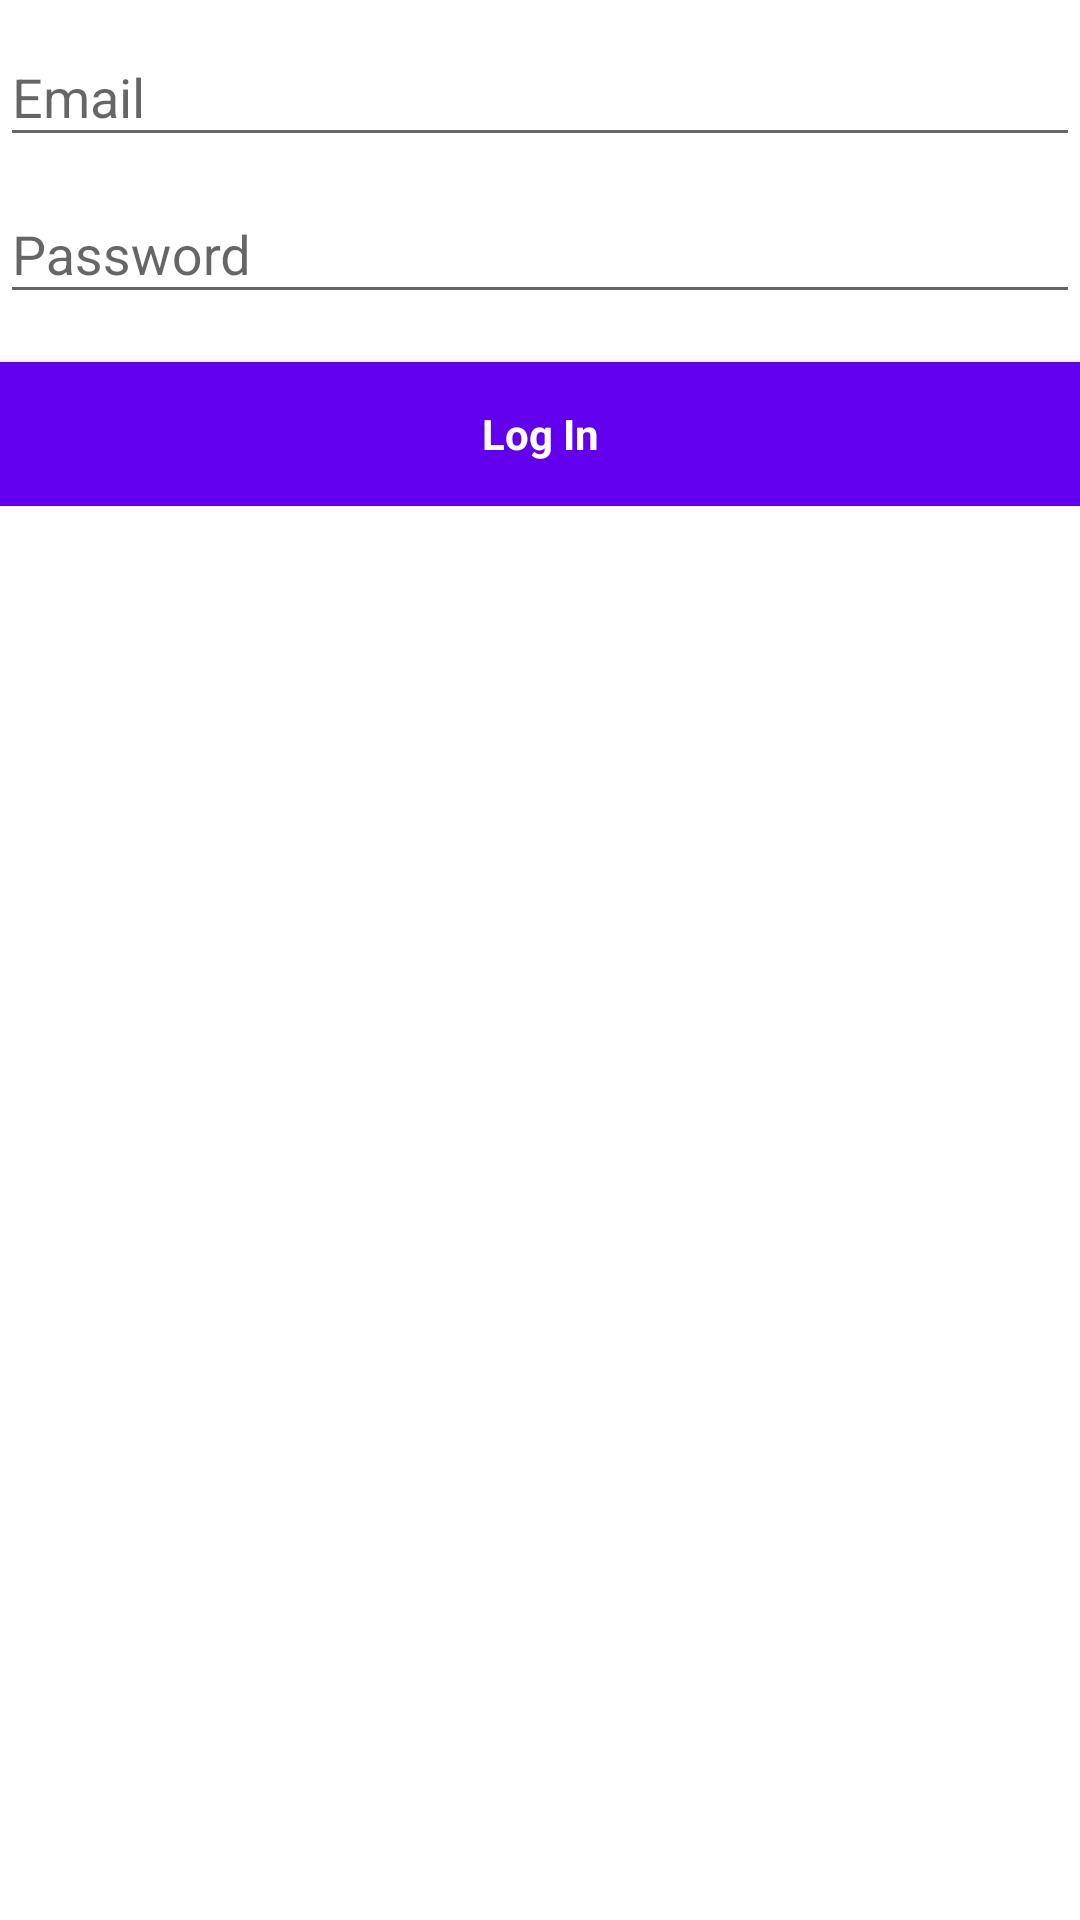

This screen was rendered from an Android layout file. Write that file and the resources it references.
<!-- AndroidManifest.xml: application theme AppTheme -->
<!-- res/layout/fragment_login.xml -->
<?xml version="1.0" encoding="utf-8"?>
<LinearLayout xmlns:android="http://schemas.android.com/apk/res/android"
              xmlns:tools="http://schemas.android.com/tools"
              xmlns:facebook="http://schemas.android.com/apk/res-auto"
              android:layout_width="match_parent"
              android:layout_height="match_parent"
              android:background="@android:color/white"
              android:orientation="vertical">

    <ScrollView
            android:id="@+id/login_form"
            android:layout_width="match_parent"
            android:layout_height="match_parent">


        <LinearLayout
                android:id="@+id/email_login_form"
                android:layout_width="match_parent"
                android:layout_height="wrap_content"
                android:orientation="vertical">
            <ImageView android:layout_width="match_parent"
                       android:src="@drawable/splash_icon"
                       android:layout_height="wrap_content"/>
            <com.google.android.material.textfield.TextInputLayout
                    android:layout_width="match_parent"
                    android:layout_height="wrap_content">

                <AutoCompleteTextView
                        android:id="@+id/email"
                        android:layout_width="match_parent"
                        android:layout_height="wrap_content"
                        android:hint="@string/prompt_email"
                        android:inputType="textEmailAddress"
                        android:maxLines="1"
                        android:singleLine="true"/>

            </com.google.android.material.textfield.TextInputLayout>

            <com.google.android.material.textfield.TextInputLayout
                    android:layout_width="match_parent"
                    android:layout_height="wrap_content">

                <EditText
                        android:id="@+id/password"
                        android:layout_width="match_parent"
                        android:layout_height="wrap_content"
                        android:hint="@string/prompt_password"
                        android:imeActionId="6"
                        android:imeActionLabel="@string/button_login_label"
                        android:imeOptions="actionUnspecified"
                        android:inputType="textPassword"
                        android:maxLines="1"
                        android:singleLine="true"/>

            </com.google.android.material.textfield.TextInputLayout>

            <androidx.appcompat.widget.AppCompatButton
                    android:id="@+id/buttonLogin"
                    style="?android:textAppearanceSmall"
                    android:layout_width="match_parent"
                    android:layout_height="wrap_content"
                    android:text="@string/button_login_label"
                    android:textColor="@color/white"
                    android:background="@color/colorPrimary"
                    android:layout_marginTop="16dp"
                    android:textStyle="bold"/>

        </LinearLayout>
    </ScrollView>

</LinearLayout>
<!-- resources referenced by this layout -->
<resources>
  <string name="button_login_label">Log In</string>
  <string name="prompt_email">Email</string>
  <string name="prompt_password">Password</string>
  <style name="AppTheme" parent="Theme.AppCompat.Light.DarkActionBar">
          <item name="colorPrimary">@color/colorPrimary</item>
          <item name="colorPrimaryDark">@color/colorPrimaryDark</item>
          <item name="colorAccent">@color/colorAccent</item>
          <item name="drawerArrowStyle">@style/DrawerArrowStyle</item>
          <item name="windowActionBar">false</item>
          <item name="windowNoTitle">true</item>
          <item name="windowActionModeOverlay">true</item>
          <item name="actionMenuTextColor">@color/colorAccent</item>
          <item name="android:actionMenuTextColor">@color/colorAccent</item>
          <item name="android:actionModeStyle">@style/ActionModeStyle</item>
          <item name="android:actionModeCloseButtonStyle">@style/ActionModeStyle</item>
          <item name="actionModeCloseButtonStyle">@style/ActionModeStyle</item>
          <item name="actionModeStyle">@style/ActionModeStyle</item>
          <item name="android:textAllCaps">false</item>
  
      </style>
  <style name="DrawerArrowStyle" parent="@style/Widget.AppCompat.DrawerArrowToggle">
          <item name="spinBars">true</item>
          <item name="color">@color/colorPrimaryDark</item>
      </style>
  <style name="ActionModeStyle" parent="@style/Widget.AppCompat.ActionMode">
          <item name="titleTextStyle">@style/ActionModeTitleTextStyle</item>
          <item name="android:tint">@color/colorAccent</item>
      </style>
  <style name="ActionModeTitleTextStyle" parent="@style/TextAppearance.AppCompat.Widget.ActionMode.Title">
          <item name="android:textColor">@color/colorAccent</item>
      </style>
  <!-- not gathered from this repository: default colours our renderer supplied (Android Studio template values) -->
  <color name="white">#FFFFFFFF</color>
  <color name="colorPrimary">#FF6200EE</color>
  <color name="colorPrimaryDark">#FF3700B3</color>
  <color name="colorAccent">#FF03DAC5</color>
</resources>
